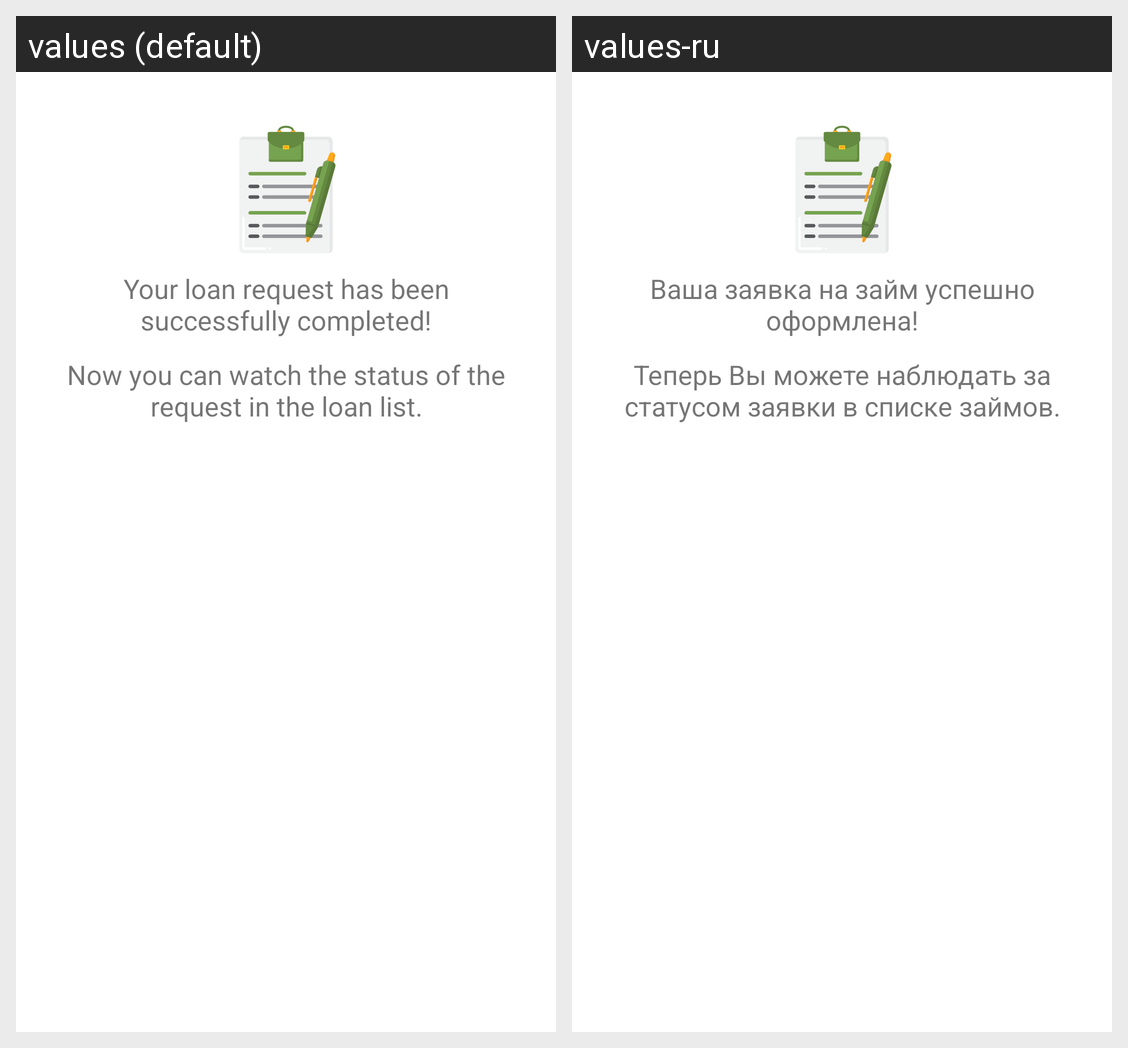

Strings drawn on this Android screen and how each of the app's shown locales translates them:
Android screen res/layout/success_loan_request_dialog.xml rendered under 2 locales, left to right: values (default), values-ru. Device: Nexus 5 (rendered at 1080×1920; each locale shown at half size, 540×960, under a caption strip naming it); theme Theme.FocusStartProject.
Strings drawn on this screen, with the default value and each locale's value (text and hints the layout hard-codes, and strings that could not be matched under every locale, appear in the picture but are not listed):

success_loan_request_title
  values: Your loan request has been successfully completed!
  values-ru: Ваша заявка на займ успешно оформлена!

success_loan_request_message
  values: Now you can watch the status of the request in the loan list.
  values-ru: Теперь Вы можете наблюдать за статусом заявки в списке займов.
